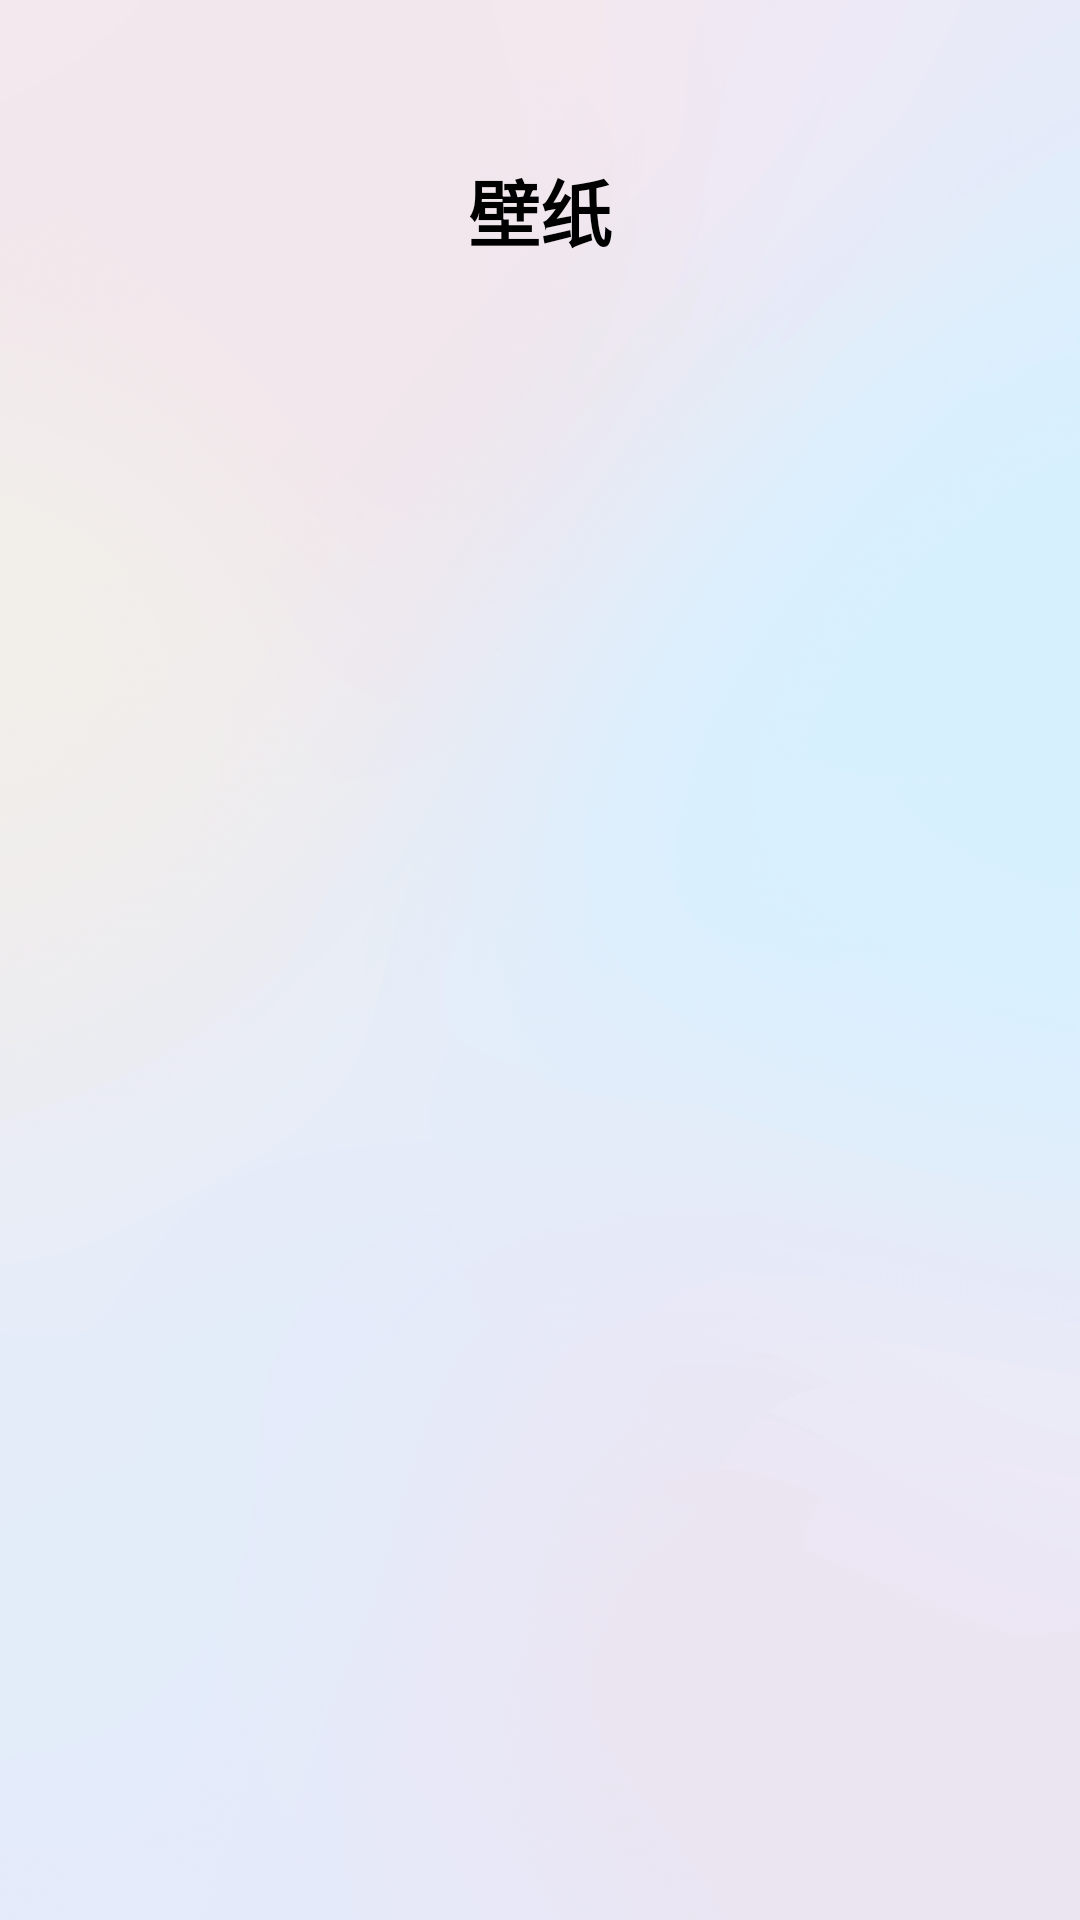

The Android layout XML behind this screen, and the referenced resources:
<!-- AndroidManifest.xml: application theme Theme.Wallpaper -->
<!-- res/layout/activity_recycler_view.xml -->
<?xml version="1.0" encoding="utf-8"?>
<androidx.constraintlayout.widget.ConstraintLayout xmlns:android="http://schemas.android.com/apk/res/android"
    xmlns:app="http://schemas.android.com/apk/res-auto"
    xmlns:tools="http://schemas.android.com/tools"
    android:layout_width="match_parent"
    android:layout_height="match_parent"
    tools:context=".RecyclerViewActivity">

    <TextView
        android:id="@+id/textView"
        android:layout_width="wrap_content"
        android:layout_height="70dp"
        android:layout_marginTop="35dp"
        android:gravity="center"
        android:text="@string/wallpaper"
        android:textColor="@color/black"
        android:textSize="24sp"
        android:textStyle="bold"
        app:layout_constraintEnd_toEndOf="parent"
        app:layout_constraintStart_toStartOf="parent"
        app:layout_constraintTop_toTopOf="parent" />

    <androidx.recyclerview.widget.RecyclerView
        android:id="@+id/recyclerView"
        android:layout_width="0dp"
        android:layout_height="0dp"
        android:alpha="0"
        android:clipToPadding="false"
        android:paddingStart="0dp"
        android:paddingEnd="15dp"
        android:paddingBottom="20dp"
        app:layout_constraintBottom_toBottomOf="parent"
        app:layout_constraintEnd_toEndOf="parent"
        app:layout_constraintStart_toStartOf="parent"
        app:layout_constraintTop_toBottomOf="@+id/textView" />
</androidx.constraintlayout.widget.ConstraintLayout>
<!-- resources referenced by this layout -->
<resources>
  <color name="black">#FF000000</color>
  <string name="wallpaper">壁纸</string>
  <style name="Theme.Wallpaper" parent="Theme.MaterialComponents.DayNight.NoActionBar">
          
          <item name="colorPrimary">@color/white</item>
          <item name="colorPrimaryVariant">@color/white</item>
          <item name="colorOnPrimary">@color/white</item>
          
          <item name="colorSecondary">@color/teal_200</item>
          <item name="colorSecondaryVariant">@color/teal_700</item>
          <item name="colorOnSecondary">@color/black</item>
          
          <item name="android:statusBarColor" tools:targetApi="l">?attr/colorPrimaryVariant</item>
          
          <item name="android:windowTranslucentStatus">true</item>
          
          <item name="android:windowTranslucentNavigation">true</item>
          
          <item name="android:windowBackground">@drawable/magic_background</item>
      </style>
  <color name="white">#FFFFFFFF</color>
  <color name="teal_200">#FF03DAC5</color>
  <color name="teal_700">#FF018786</color>
  <!-- drawable magic_background: png bitmap (drawable, 482500 bytes) -->
</resources>
